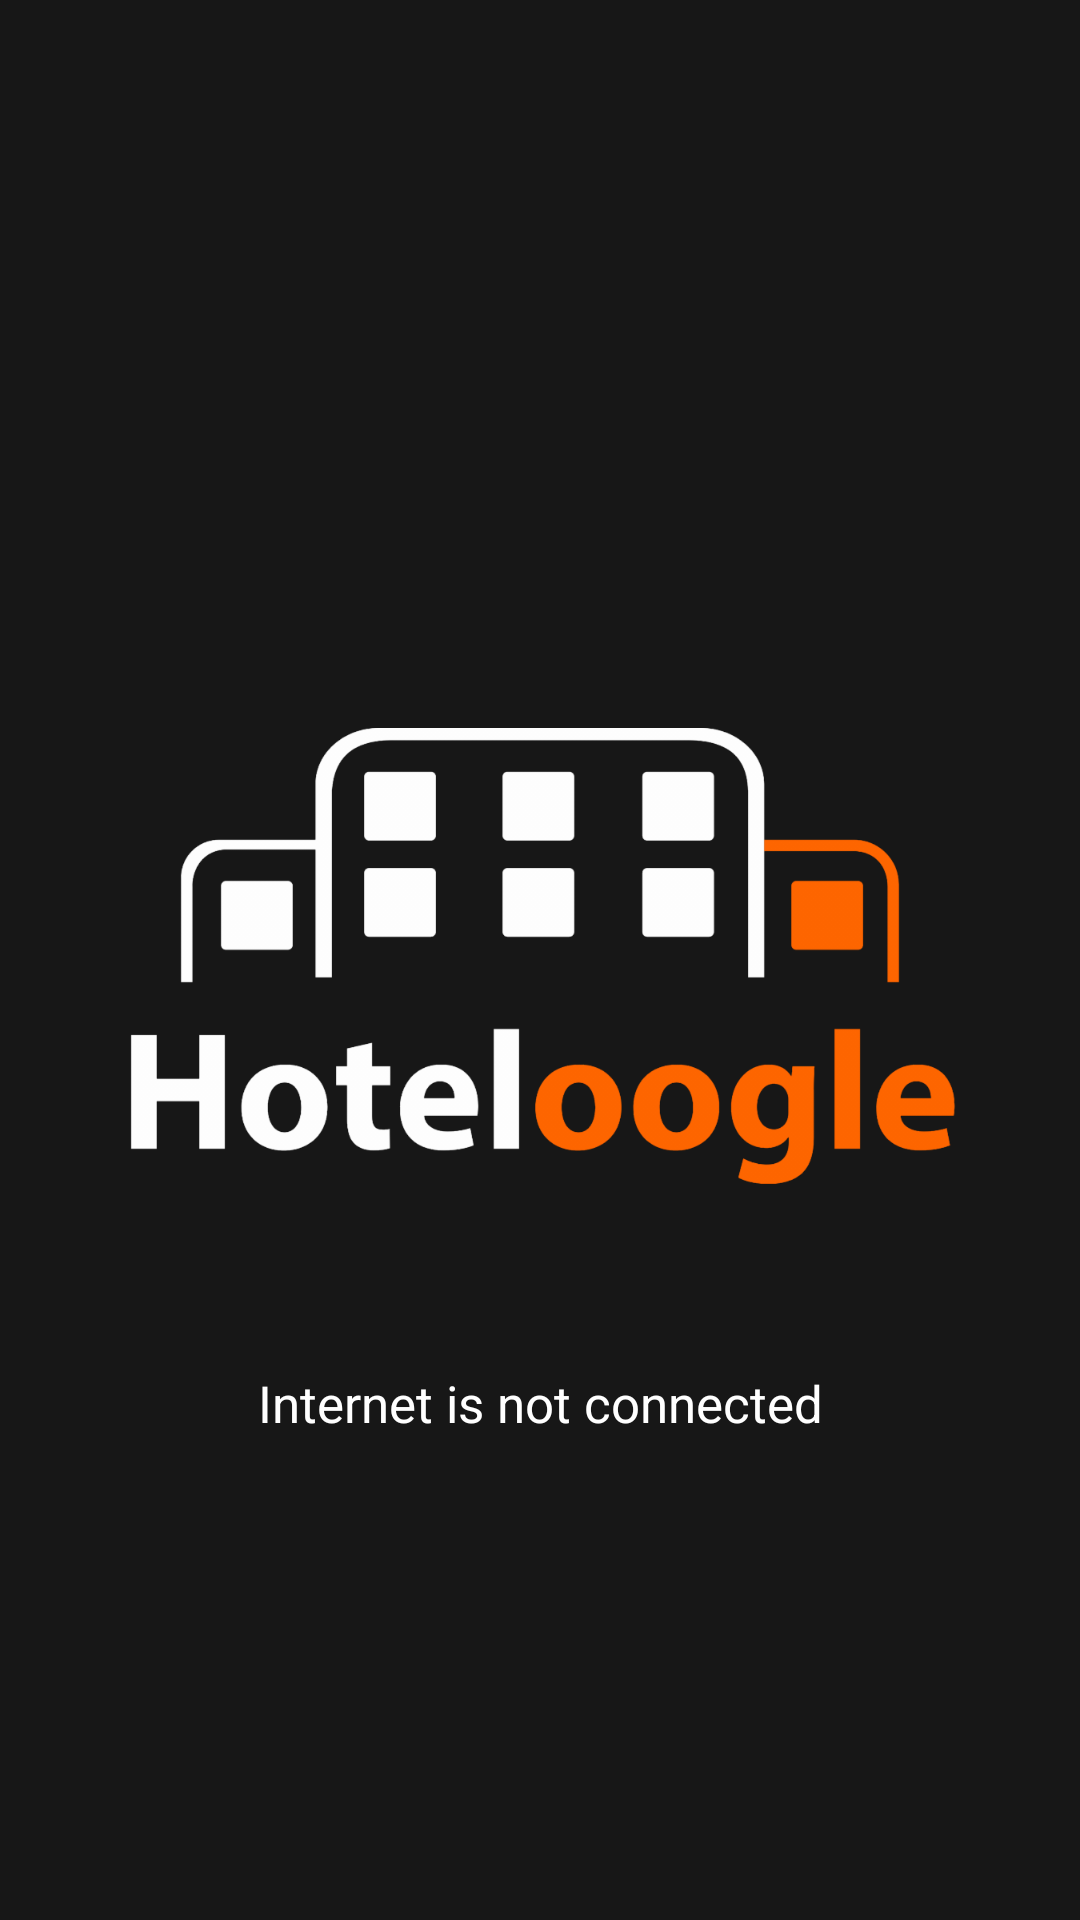

Layout XML and referenced resources for this Android screen:
<!-- AndroidManifest.xml: application theme AppTheme -->
<!-- res/layout/activity_splash.xml -->
<?xml version="1.0" encoding="utf-8"?>
<RelativeLayout xmlns:android="http://schemas.android.com/apk/res/android"
    android:id="@+id/content"
    android:layout_width="match_parent"
    android:layout_height="match_parent"
    android:background="@color/splash_bg_color"
    android:orientation="vertical">


    <ImageView
        android:id="@+id/logo"
        android:layout_width="match_parent"
        android:layout_height="wrap_content"
        android:layout_centerInParent="true"
        android:padding="40dp"
        android:src="@drawable/splash_logo" />

    <TextView
        android:id="@+id/internet_connect_tv"
        android:layout_width="match_parent"
        android:layout_height="wrap_content"
        android:layout_below="@+id/logo"
        android:layout_centerInParent="true"
        android:gravity="center"
        android:text="@string/no_internet"
        android:textColor="@color/white"
        android:textSize="17sp" />

</RelativeLayout>
<!-- resources referenced by this layout -->
<resources>
  <color name="splash_bg_color">#171717</color>
  <color name="white">#FFFFFF</color>
  <!-- drawable splash_logo: png bitmap (drawable-hdpi, 22383 bytes) -->
  <string name="no_internet">Internet is not connected</string>
  <style name="AppTheme" parent="Theme.AppCompat.Light.NoActionBar">
          
          <item name="colorPrimary">@color/colorPrimary</item>
          <item name="colorPrimaryDark">@color/colorPrimaryDark</item>
          <item name="colorAccent">@color/colorAccent</item>
      </style>
  <color name="colorPrimary">#272727</color>
  <color name="colorPrimaryDark">#272727</color>
  <color name="colorAccent">#D81B60</color>
</resources>
